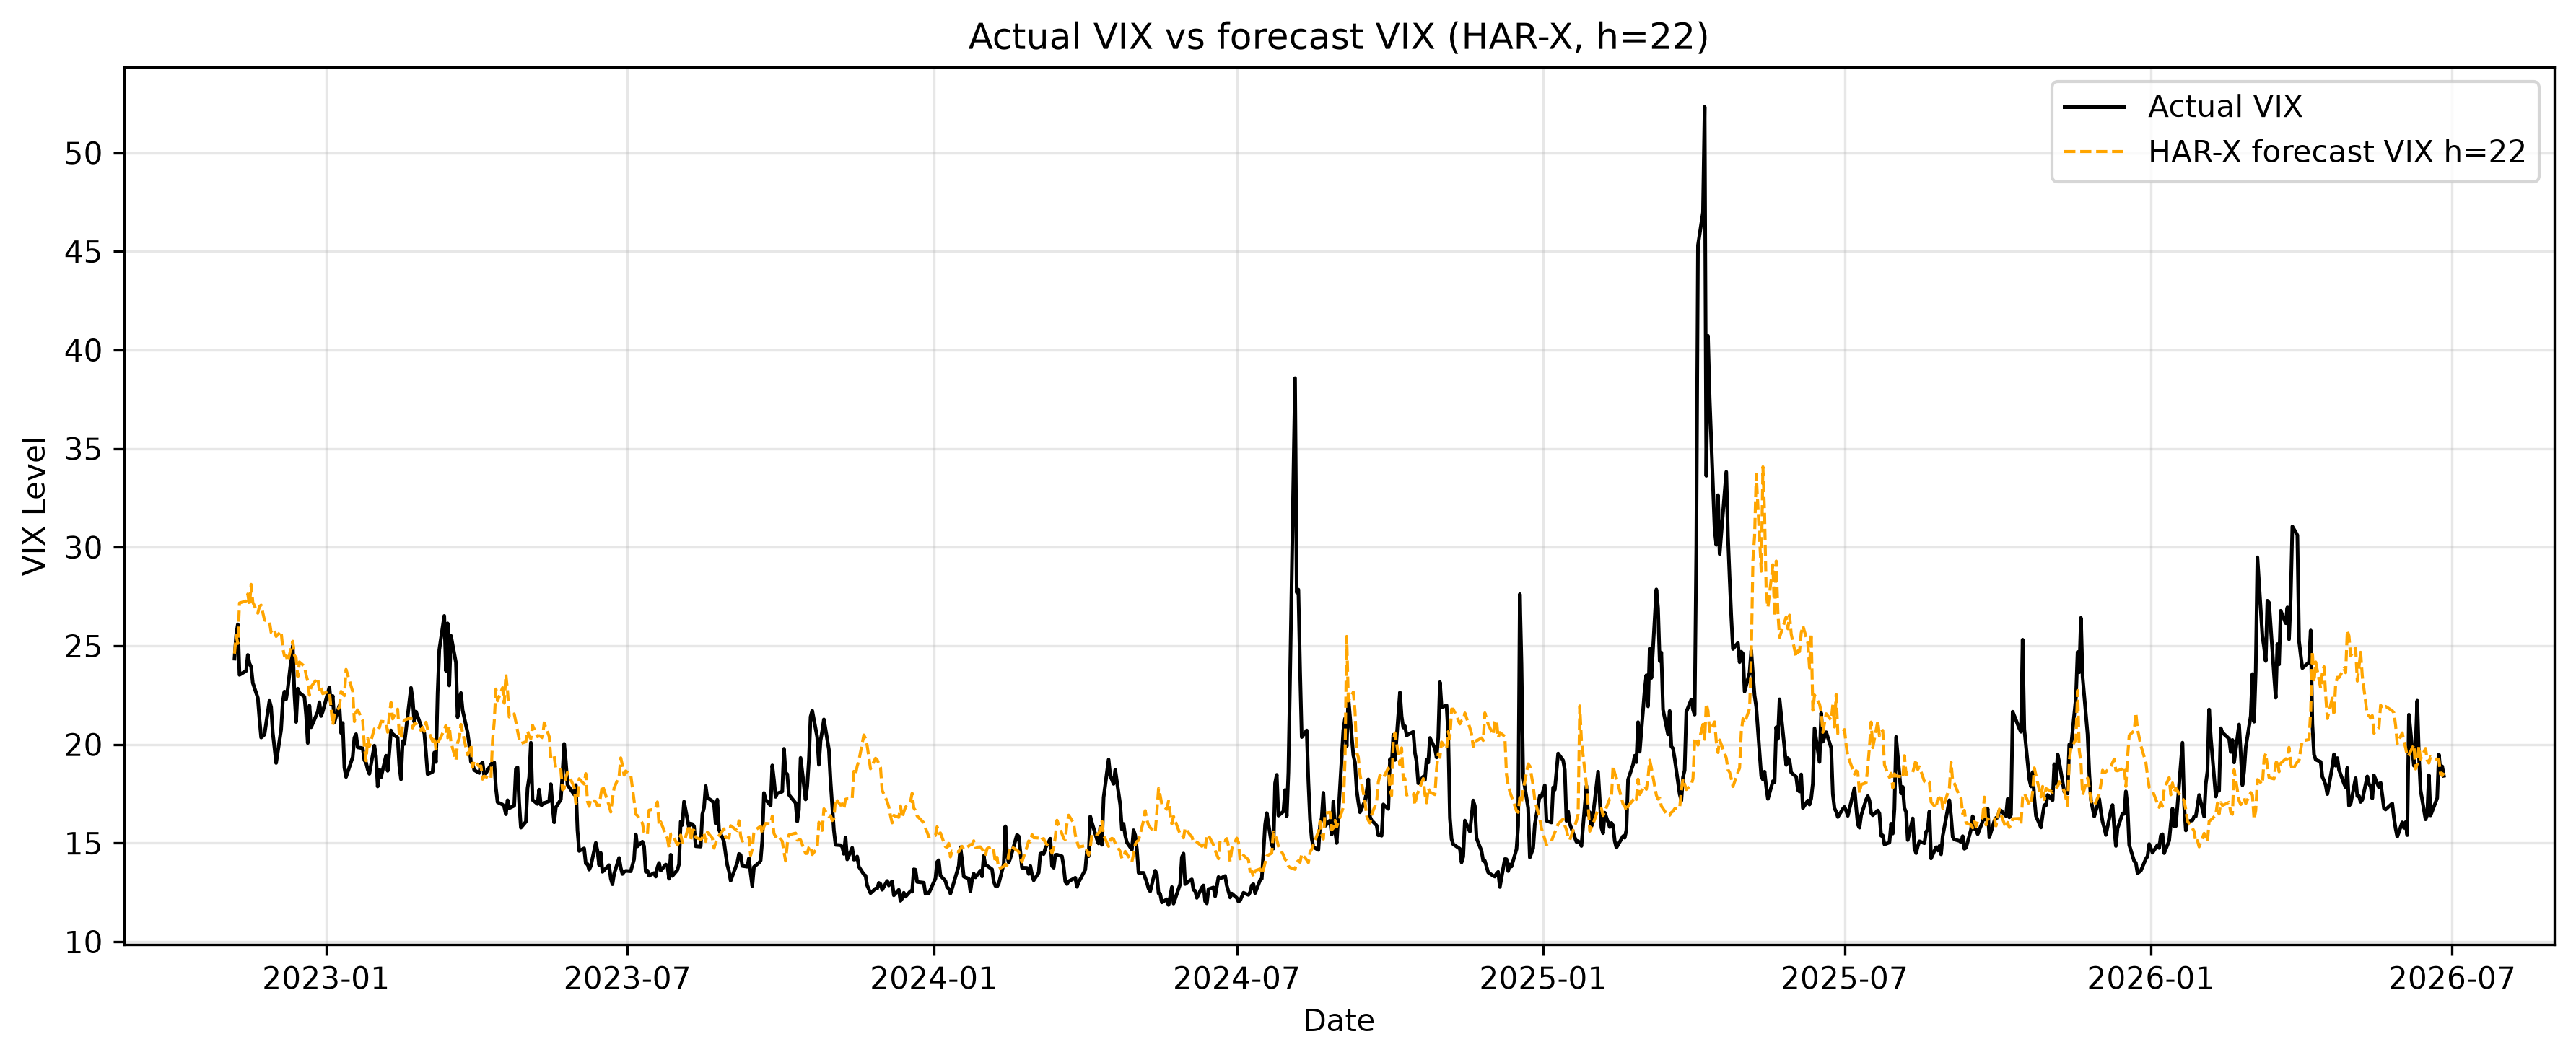

Source data for this figure (header and first rows):
Date, Actual, Forecast
2022-11-07, 24.35, 24.6
2022-11-08, 25.54, 25.51
2022-11-09, 26.09, 25.12
2022-11-10, 23.53, 27.17
2022-11-14, 23.73, 27.27
2022-11-15, 24.54, 27.63
2022-11-16, 24.11, 27.03
2022-11-17, 23.93, 28.12
2022-11-18, 23.12, 27.21
2022-11-21, 22.36, 26.66
2022-11-22, 21.29, 27
2022-11-23, 20.35, 27.07
2022-11-25, 20.5, 26.31
2022-11-28, 22.21, 26.24
2022-11-29, 21.89, 25.67
2022-11-30, 20.58, 25.63
2022-12-01, 19.84, 25.79
2022-12-02, 19.06, 25.48
2022-12-05, 20.75, 25.73
2022-12-06, 22.17, 24.88
2022-12-07, 22.68, 24.49
2022-12-08, 22.29, 24.51
2022-12-09, 22.83, 24.21
2022-12-12, 25, 25.23
2022-12-13, 22.55, 24.52
2022-12-14, 21.14, 24.4
2022-12-15, 22.83, 23.44
2022-12-16, 22.62, 24.18
2022-12-19, 22.42, 23.96
2022-12-20, 21.48, 23.53
2022-12-21, 20.07, 23.22
2022-12-22, 21.97, 22.5
2022-12-23, 20.87, 22.92
2022-12-27, 21.65, 23.38
2022-12-28, 22.14, 22.71
2022-12-29, 21.44, 22.9
2022-12-30, 21.67, 22.57
2023-01-03, 22.9, 22.7
2023-01-04, 22.01, 21.82
2023-01-05, 22.46, 20.97
2023-01-06, 21.13, 21.5
2023-01-09, 21.97, 21.89
2023-01-10, 20.58, 22.69
2023-01-11, 21.09, 22.61
2023-01-12, 18.83, 22.47
2023-01-13, 18.35, 23.81
2023-01-17, 19.36, 22.69
2023-01-18, 20.34, 21.16
2023-01-19, 20.52, 21.64
2023-01-20, 19.85, 21.75
2023-01-23, 19.81, 21.21
2023-01-24, 19.2, 19.9
2023-01-25, 19.08, 19.17
2023-01-26, 18.73, 20.31
2023-01-27, 18.51, 19.9
2023-01-30, 19.94, 20.79
2023-01-31, 19.4, 20.85
2023-02-01, 17.87, 20.93
2023-02-02, 18.73, 20.85
2023-02-03, 18.33, 21.17
... 845 more rows
